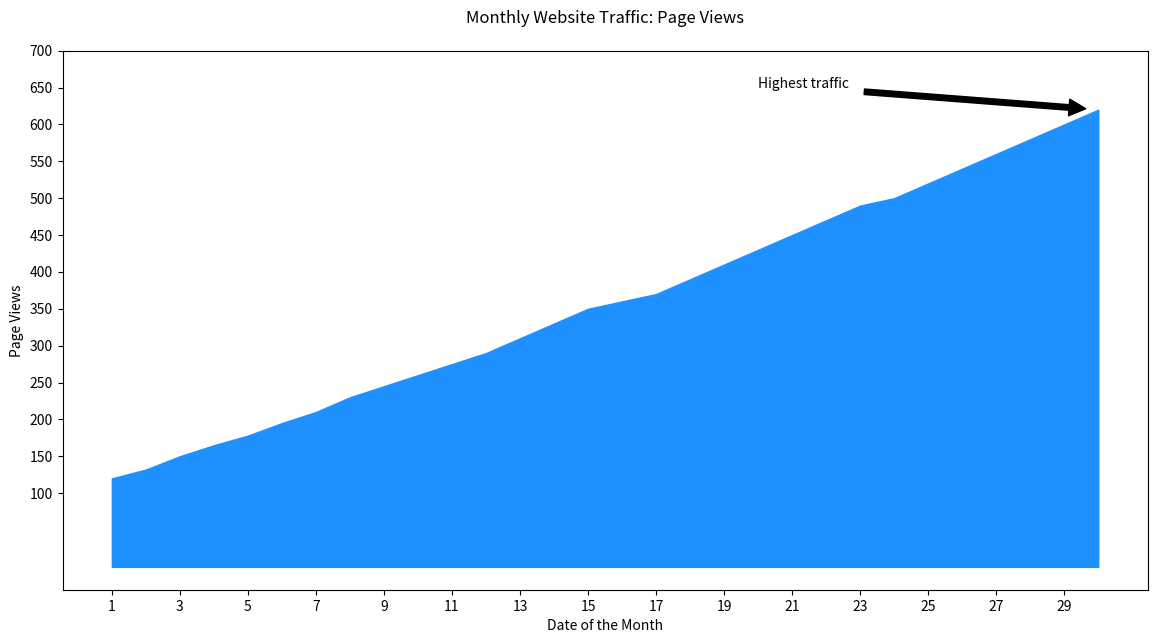

This chart was generated by the following Python code:

import matplotlib.pyplot as plt

# Generate data points
dates = list(range(1, 31))
page_views = [
    120, 132, 150, 165, 178, 195, 210, 230, 245, 260,
    275, 290, 310, 330, 350, 360, 370, 390, 410, 430,
    450, 470, 490, 500, 520, 540, 560, 580, 600, 620
]

# Create an area chart
plt.figure(figsize=(14, 7))
plt.fill_between(dates, page_views, color="#1E90FF")

# Customize axes and labels
plt.title("Monthly Website Traffic: Page Views", pad=20)
plt.xlabel("Date of the Month")
plt.ylabel("Page Views")
plt.xticks(range(1, 31, 2))
plt.yticks(range(100, 701, 50))

# Add annotation
plt.annotate('Highest traffic', xy=(30, 620), xytext=(20, 650),
             arrowprops=dict(facecolor='black', shrink=0.05))

# Display the plot
plt.show()
